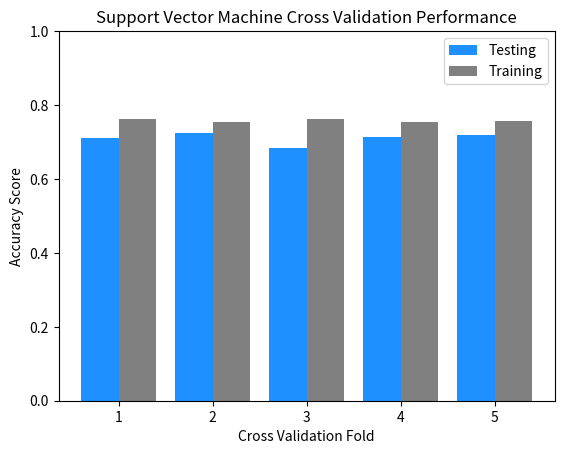

Source code (Python):
import matplotlib.pyplot as plt

test = [0.709854015,0.724452555,0.684306569,0.714808044,0.718464351]
train = [0.76347032,0.753881279,0.761643836,0.753537198,0.755819261]

plt.bar([0.8, 1.8, 2.8, 3.8, 4.8], test, width=0.4, label='Testing', color='dodgerblue')
plt.bar([1.2, 2.2, 3.2, 4.2, 5.2], train, width=0.4, label='Training', color='gray')
plt.legend()
plt.xlabel('Cross Validation Fold')
plt.ylabel('Accuracy Score')
plt.ylim(0, 1)
plt.title('Support Vector Machine Cross Validation Performance')
plt.show()